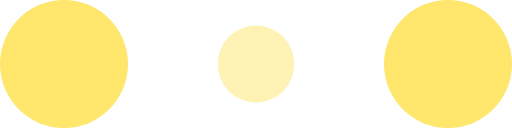
t = 0.00 s
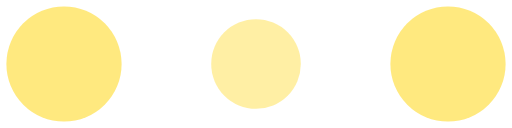
t = 0.10 s
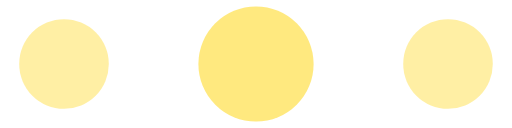
t = 0.30 s
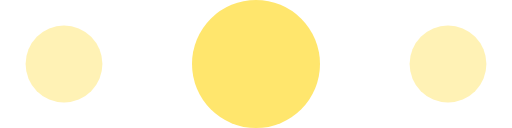
t = 0.40 s
t = 0.50 s: frame unchanged from t = 0.30 s, image omitted
t = 0.70 s: frame unchanged from t = 0.10 s, image omitted

The animated SVG that drew these frames (rendered in a browser with its animation timeline set to each time). Animation: 6 SMIL elements (animate=6); one cycle of 0.80 s, repeats indefinitely.

<!-- By Sam Herbert (@sherb), for everyone. More @ http://goo.gl/7AJzbL -->
<svg width="60" height="15" viewBox="0 0 120 30" xmlns="http://www.w3.org/2000/svg" fill="#ffe66d">
    <circle cx="15" cy="15" r="15">
        <animate attributeName="r" from="15" to="15"
                 begin="0s" dur="0.8s"
                 values="15;9;15" calcMode="linear"
                 repeatCount="indefinite" />
        <animate attributeName="fill-opacity" from="1" to="1"
                 begin="0s" dur="0.8s"
                 values="1;.5;1" calcMode="linear"
                 repeatCount="indefinite" />
    </circle>
    <circle cx="60" cy="15" r="9" fill-opacity="0.3">
        <animate attributeName="r" from="9" to="9"
                 begin="0s" dur="0.8s"
                 values="9;15;9" calcMode="linear"
                 repeatCount="indefinite" />
        <animate attributeName="fill-opacity" from="0.5" to="0.5"
                 begin="0s" dur="0.8s"
                 values=".5;1;.5" calcMode="linear"
                 repeatCount="indefinite" />
    </circle>
    <circle cx="105" cy="15" r="15">
        <animate attributeName="r" from="15" to="15"
                 begin="0s" dur="0.8s"
                 values="15;9;15" calcMode="linear"
                 repeatCount="indefinite" />
        <animate attributeName="fill-opacity" from="1" to="1"
                 begin="0s" dur="0.8s"
                 values="1;.5;1" calcMode="linear"
                 repeatCount="indefinite" />
    </circle>
</svg>
